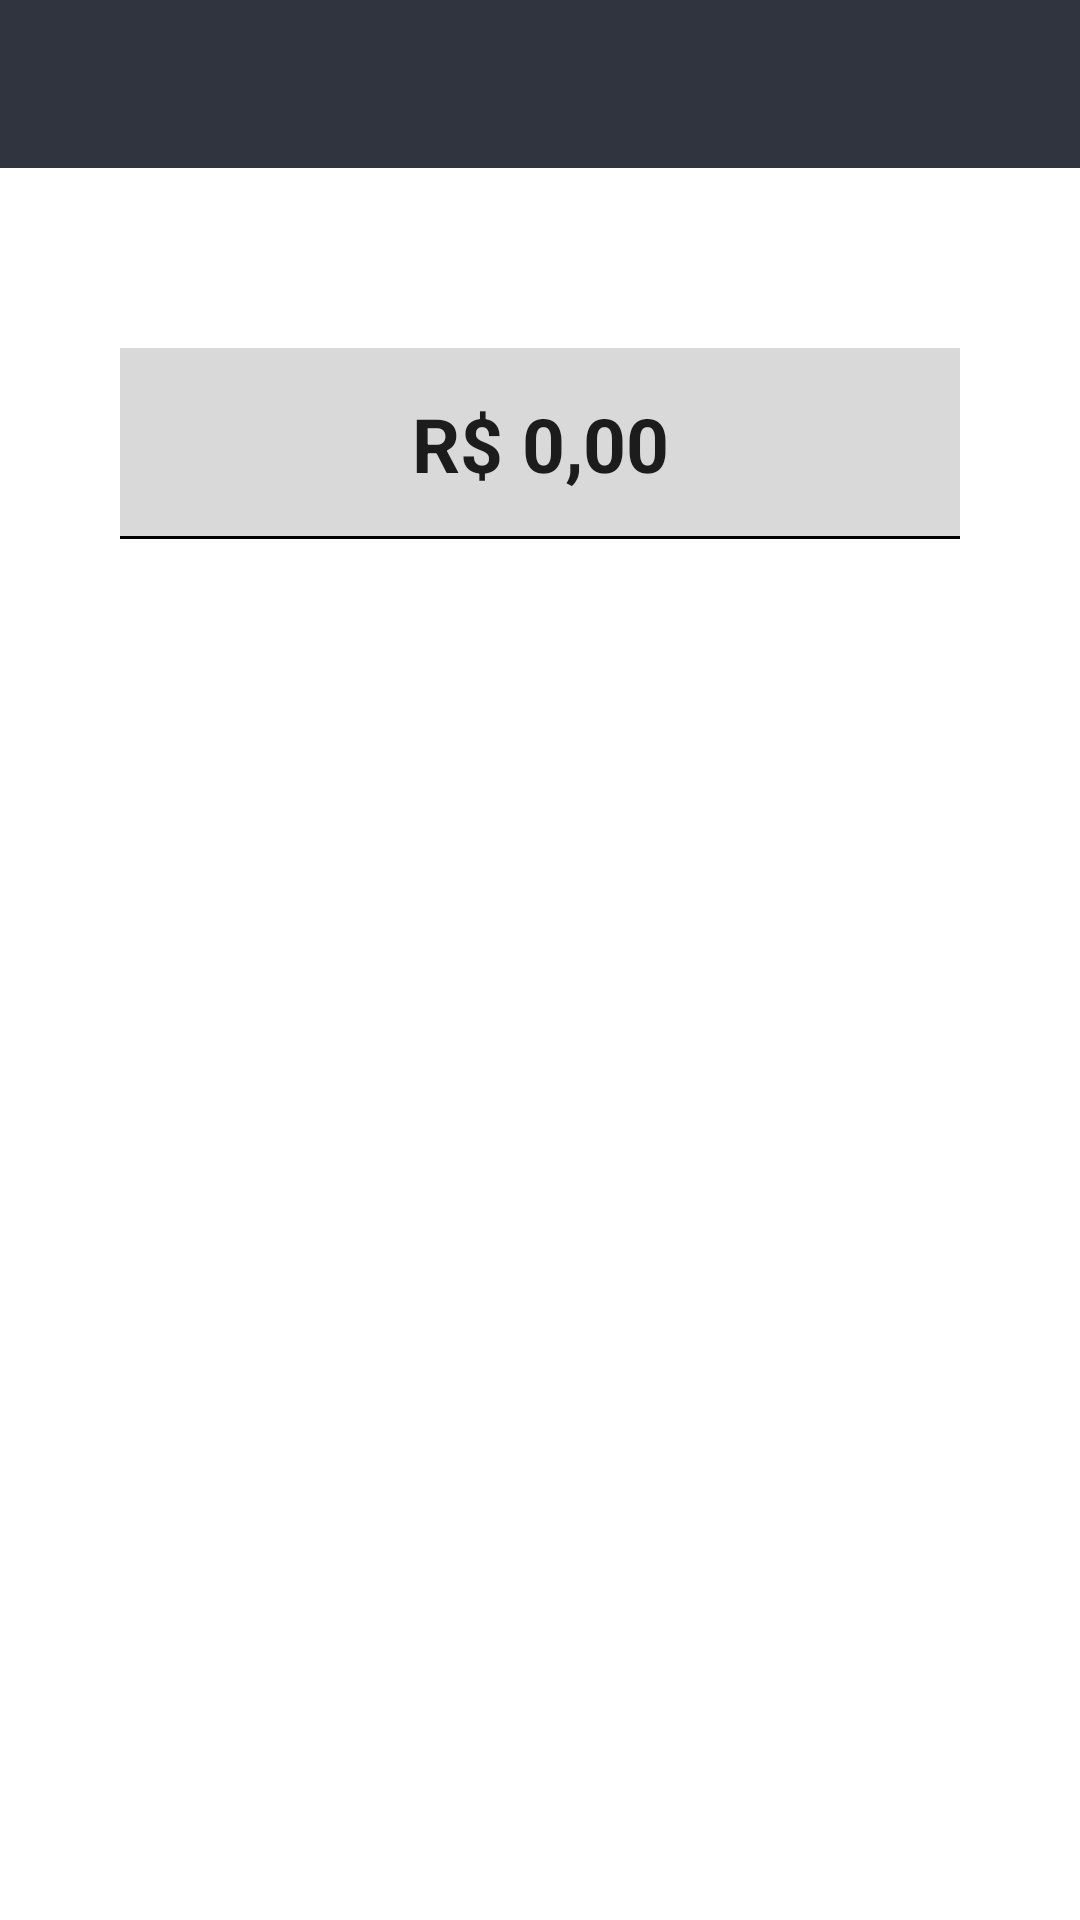

Produce the Android XML layout that renders to this screen, including the resource entries it uses.
<!-- AndroidManifest.xml: application theme Theme.App -->
<!-- res/layout/activity_savings.xml -->
<?xml version="1.0" encoding="utf-8"?>
<androidx.constraintlayout.widget.ConstraintLayout xmlns:android="http://schemas.android.com/apk/res/android"
    xmlns:app="http://schemas.android.com/apk/res-auto"
    xmlns:tools="http://schemas.android.com/tools"
    android:id="@+id/main"
    android:layout_width="match_parent"
    android:layout_height="match_parent"
    tools:context=".activity.SavingsActivity">

    <include
        layout="@layout/toolbar"
        android:id="@+id/toolbar" />

    <EditText
        android:id="@+id/value"
        app:layout_constraintTop_toBottomOf="@id/toolbar"
        app:layout_constraintStart_toStartOf="parent"
        app:layout_constraintEnd_toEndOf="parent"
        android:layout_width="match_parent"
        android:layout_height="wrap_content"
        android:background="@drawable/border_edit_text_form"
        android:layout_marginTop="60dp"
        android:layout_marginStart="40dp"
        android:layout_marginEnd="40dp"
        android:padding="15dp"
        android:text="R$ 0,00"
        android:inputType="number"
        android:textStyle="bold"
        android:textAlignment="center"
        android:textSize="25sp"
        >

    </EditText>

    <androidx.recyclerview.widget.RecyclerView
        android:id="@+id/add_values_recycler_view"
        app:layout_constraintStart_toStartOf="parent"
        app:layout_constraintEnd_toEndOf="parent"
        app:layout_constraintTop_toBottomOf="@+id/value"
        android:scrollbars="none"
        android:layout_marginTop="50dp"
        android:layout_width="match_parent"
        android:layout_height="wrap_content" />
    <androidx.recyclerview.widget.RecyclerView
        android:id="@+id/decrease_values_recycler_view"
        app:layout_constraintStart_toStartOf="parent"
        app:layout_constraintEnd_toEndOf="parent"
        app:layout_constraintTop_toBottomOf="@+id/add_values_recycler_view"
        android:scrollbars="none"
        android:layout_marginTop="50dp"
        android:layout_width="match_parent"
        android:layout_height="wrap_content" />

</androidx.constraintlayout.widget.ConstraintLayout>
<!-- res/layout/toolbar.xml (included above) -->
<?xml version="1.0" encoding="utf-8"?>
    <androidx.appcompat.widget.Toolbar xmlns:android="http://schemas.android.com/apk/res/android"
        android:id="@+id/toolbar"
        android:layout_width="match_parent"
        android:layout_height="wrap_content"
        android:background="@color/very_dark_grayish_blue">


        <TextView
            android:id="@+id/toolbar_title"
            android:layout_width="wrap_content"
            android:layout_height="wrap_content"
            android:layout_gravity="center"
            android:text=""
            android:textColor="@color/white"
            android:textSize="20sp" />

        <ImageButton
            android:id="@+id/help_button"
            android:layout_width="wrap_content"
            android:layout_height="wrap_content"
            android:layout_gravity="end"
            android:padding="9dp"
            android:onClick="clickHelpButton"
            android:layout_marginEnd="20dp"
            android:background="@android:color/transparent"
            android:src="@drawable/help_icon" />
    </androidx.appcompat.widget.Toolbar>
<!-- resources referenced by this layout -->
<resources>
  <color name="very_dark_grayish_blue">#30343f</color>
  <color name="white">#FFFFFFFF</color>
  <!-- drawable border_edit_text_form (drawable) -->
  <?xml version="1.0" encoding="utf-8"?>
  <layer-list xmlns:android="http://schemas.android.com/apk/res/android">
  
      <item android:top="-10dp" android:left="-10dp" android:right="-10dp">
  
          <shape android:shape="rectangle" >
              <solid android:color="@color/light_silver" />
              <stroke android:width="1dp" android:color="@color/black" />
          </shape>
      </item>
  </layer-list>
  <style name="Theme.App" parent="Theme.MaterialComponents.Light.NoActionBar">
          <item name="colorPrimary">@color/very_dark_grayish_blue</item>
          <item name="colorPrimaryVariant">@color/very_dark_grayish_blue</item>
          <item name="colorOnPrimary">@color/very_dark_grayish_blue</item>
  
          <item name="android:statusBarColor">?attr/colorPrimaryVariant</item>
          <item name="android:navigationBarColor">@android:color/transparent</item>
          <item name="android:windowLightStatusBar">false</item>
          <item name="materialButtonStyle">@style/Widget.App.Button</item>
  
  
      </style>
  <color name="light_silver">#D9D9D9</color>
  <color name="black">#FF000000</color>
  <style name="Widget.App.Button" parent="Widget.MaterialComponents.Button">
          <item name="backgroundTint">@color/pure_orange</item>
          <item name="android:textSize">15dp</item>
          <item name="android:textStyle">bold</item>
          <item name="android:textColor">@color/black</item>
          <item name="android:textAllCaps">false</item>
      </style>
  <color name="pure_orange">#DC5F00</color>
</resources>
